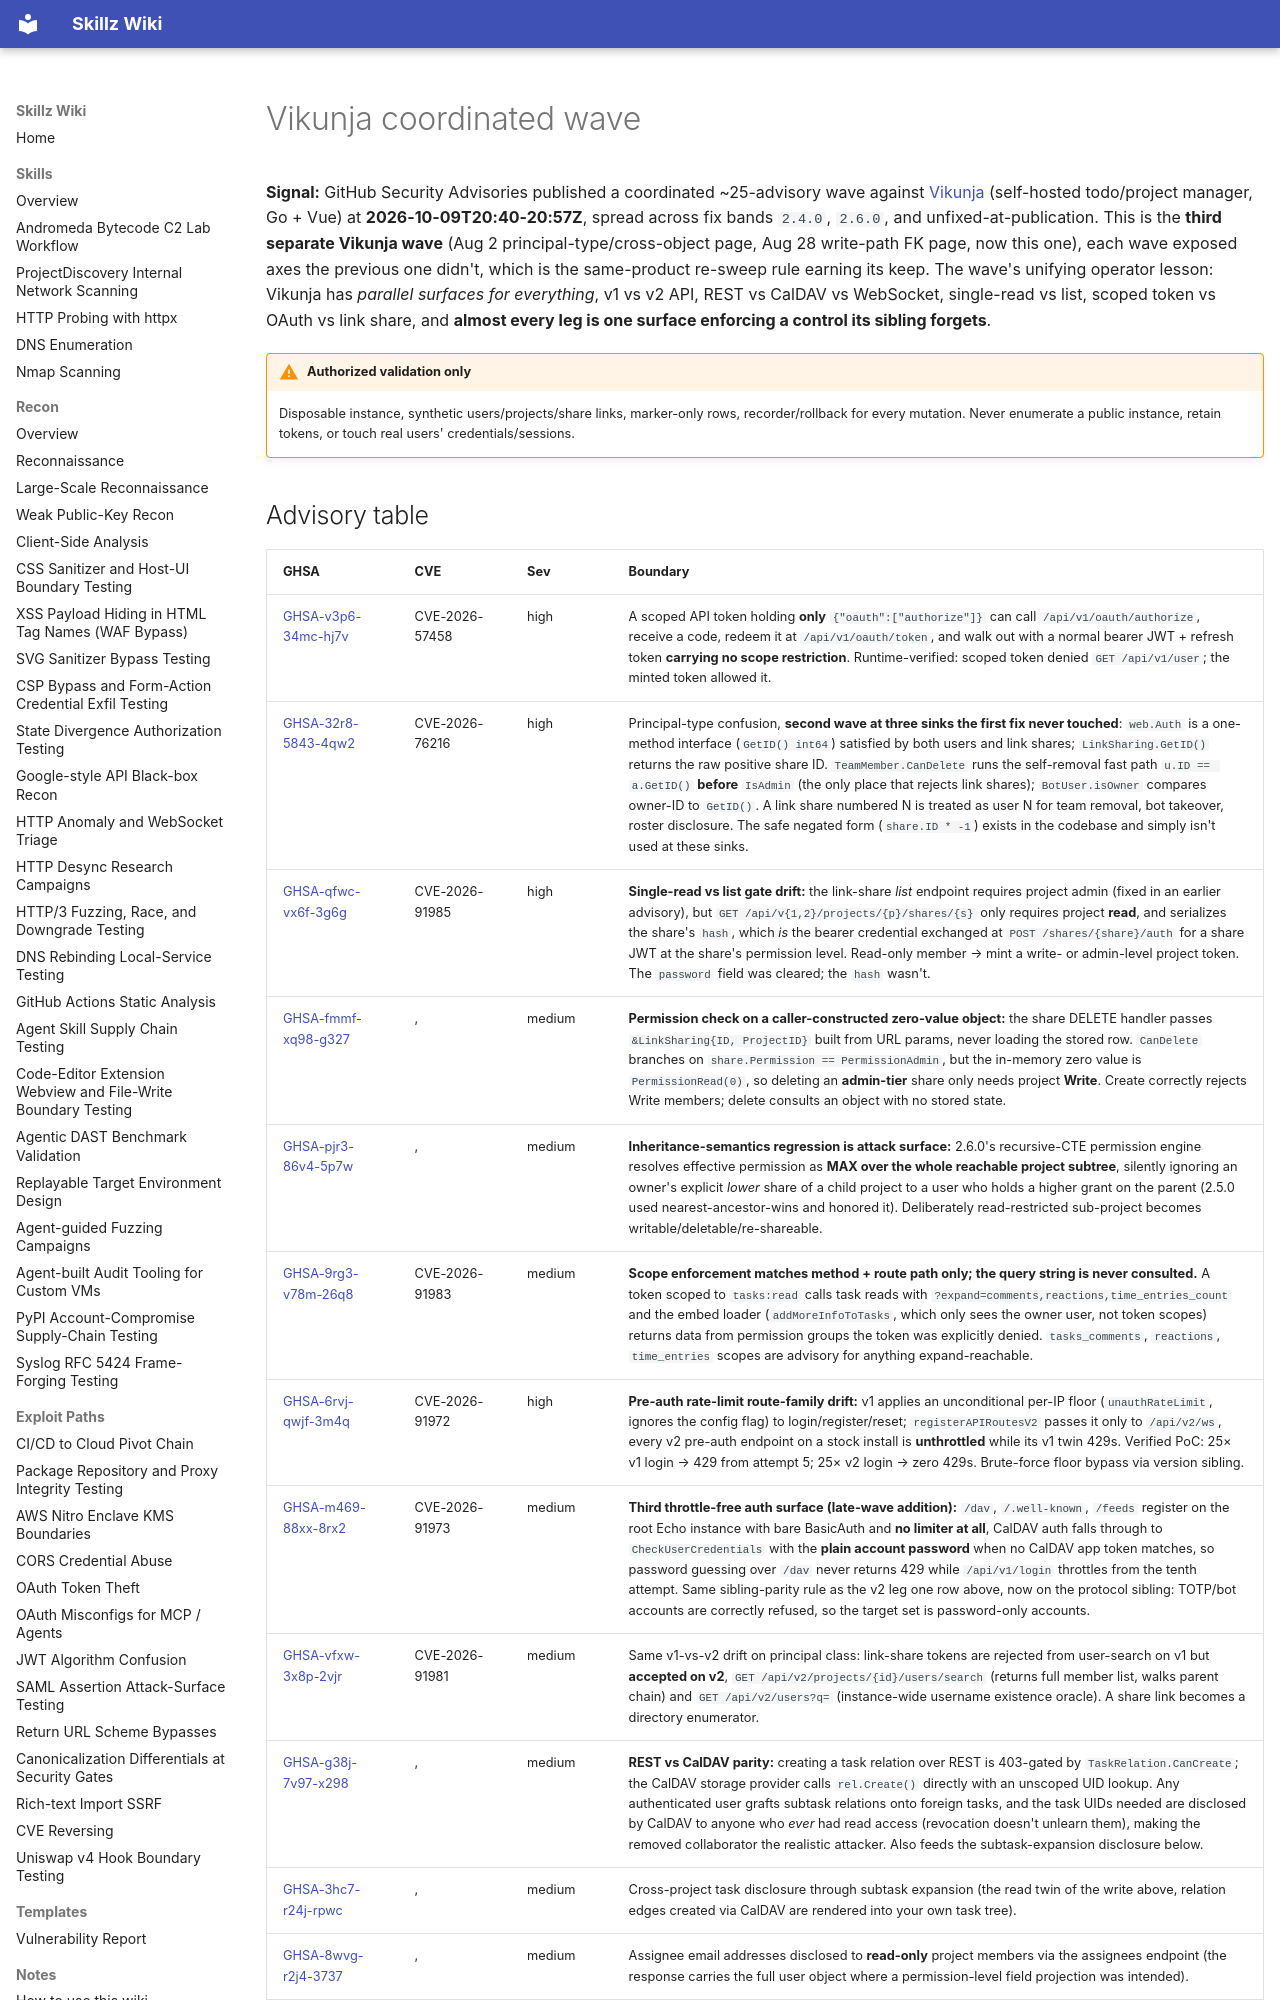

repository: bastet-ai/skillz-wiki · page: alerts/2026-10-09-vikunja-coordinated-wave-scope-minting-sibling-gate-drift-and-revocation-lifecycle-ghsa/index.html · generator: mkdocs

# Vikunja coordinated wave

**Signal:** GitHub Security Advisories published a coordinated ~25-advisory wave against [Vikunja](https://github.com/go-vikunja/vikunja) (self-hosted todo/project manager, Go + Vue) at **2026-10-09T20:40-20:57Z**, spread across fix bands `2.4.0`, `2.6.0`, and unfixed-at-publication. This is the **third separate Vikunja wave** (Aug 2 principal-type/cross-object page, Aug 28 write-path FK page, now this one), each wave exposed axes the previous one didn't, which is the same-product re-sweep rule earning its keep. The wave's unifying operator lesson: Vikunja has *parallel surfaces for everything*, v1 vs v2 API, REST vs CalDAV vs WebSocket, single-read vs list, scoped token vs OAuth vs link share, and **almost every leg is one surface enforcing a control its sibling forgets**.

!!! warning "Authorized validation only"
    Disposable instance, synthetic users/projects/share links, marker-only rows, recorder/rollback for every mutation. Never enumerate a public instance, retain tokens, or touch real users' credentials/sessions.
